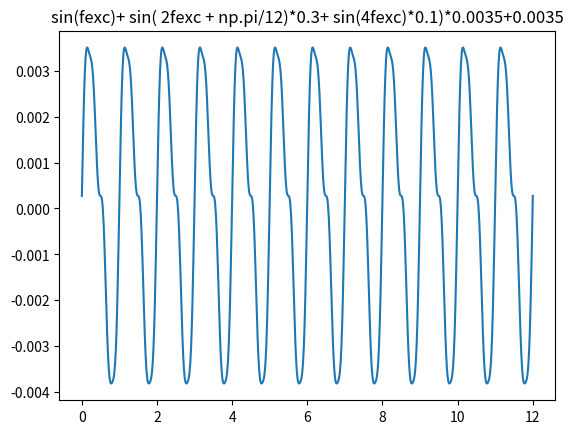

This chart was generated by the following Python code:
# -*- coding: utf-8 -*-
"""
Created on Mon Feb  6 15:10:27 2023

@author: Banquise
"""
import numpy as np
import matplotlib.pyplot as plt

fexc = 1
facq = 101

n_T = 12 #nombre periode
t = np.linspace(0,n_T/fexc, n_T * facq)
sinus= (np.sin(t * 2 * np.pi * fexc) + np.sin( 2* t * 2 * np.pi * fexc + np.pi / 12  ) * 0.3 + np.sin( 4* t * 2 * np.pi * fexc  ) * 0.1 )* 0.0035 + 0.0035
sinus = sinus - np.mean(sinus)
length = len(sinus)

plt.figure()
plt.plot(t, sinus)
plt.title("sin(fexc)+ sin( 2fexc + np.pi/12)*0.3+ sin(4fexc)*0.1)*0.0035+0.0035")

# Y1 = np.fft.fft(sinus, norm = 'backward')

# # Y1_0 = np.fft.fft(sinus, norm = 'backward')

# FFT_norm = np.abs(Y1)

# # FFT_norm_0 = np.abs(Y1_0/length)


# f = np.arange(0,facq, facq/length)

# padding = 20

# plt.figure()
# plt.plot(f, FFT_norm)
# # plt.plot(f, FFT_norm_0)

# sinus_0 = np.append(sinus, np.zeros(2**padding - length))

# Y1_0 = np.fft.fft(sinus_0, norm = 'backward')

# FFT_norm_0 = np.abs(Y1_0 / length)

# f_0 = np.arange(0,facq, facq / 2**padding)

# plt.figure()
# plt.plot(f_0, np.abs(Y1_0))

# #On a un signal et sa FFT

# #Parseval

# dt = 1/ facq
# sum_amp_reelle = np.sum ( np.abs(sinus) **2)# / (length) * dt

# df = facq / length
# sum_amp_FFT = np.sum(np.abs(Y1)**2 ) / length# / facq * df * 2 * np.pi


# df_0 = facq/2**padding
# sum_amp_FFT_0 = np.sum(np.abs(Y1_0)**2 ) / 2**padding#/ facq * df * 2 * np.pi

# print(sum_amp_reelle)
# print(sum_amp_FFT)
# print(sum_amp_FFT_0)

# print('maxs : ')

# print(np.max(sinus))
# print(np.max(FFT_norm))
# print(np.max(FFT_norm_0))


